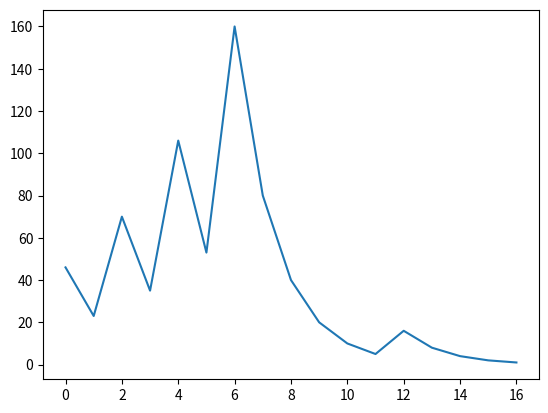

This chart was generated by the following Python code:
import matplotlib.pyplot as plt

"""
Dato un numero n positivo, restituire una lista con i primi n numeri di fibonacci
"""
def lista_fibonacci(n: int) -> list[int]:
    # 0 1 1 2 3 5 8 13 21 ...
    if n == 0:
        return []
    elif n == 1:
        return [0]
    elif n == 2:
        return [0, 1]

    fibonacci = [0, 1]

    for i in range(2, n):
        fibonacci.append(fibonacci[i-2] + fibonacci[i-1])

    return fibonacci

"""
Dato un numero n positivo, restituire l'enne-simo numero di fibonacci (partendo da 0, 1)
"""
def calc_fibonacci(n: int) -> int:
    # fib[i] = fib[i-2] + fib[i-1]
    if n == 1:
        return 0
    if n == 2:
        return 1

    finestra = [0, 1, 1]
    for i in range(2, n):
        finestra[2] = finestra[0] + finestra[1]
        finestra[0] = finestra[1]
        finestra[1] = finestra[2]

    return finestra[2]

"""
Scriviamo un while per ottenere la sequenza di Collatz di n
"""
def sequenza_collatz(n: int) -> list[int]:
    sequenza = []
    while n != 1:  # Finché n rimane diverso da 1
        if n % 2 == 0:
            n //= 2  # <- n = n // 2
        else:
            n = n * 3 + 1  # n *= 3, n += 1

        sequenza.append(n)
    return sequenza

def plot_sequenza(lista: list[int]) -> None:
    plt.plot(lista)
    plt.show()

if __name__ == "__main__":
    print(lista_fibonacci(20))
    print(calc_fibonacci(20))
    plot_sequenza(sequenza_collatz(15))
